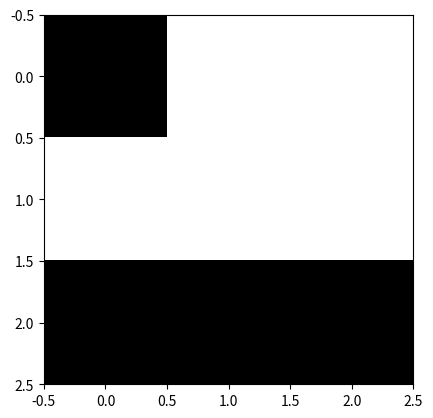
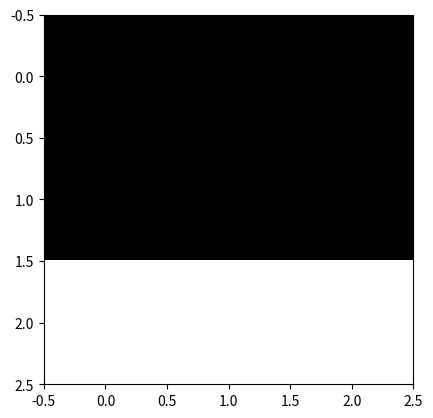
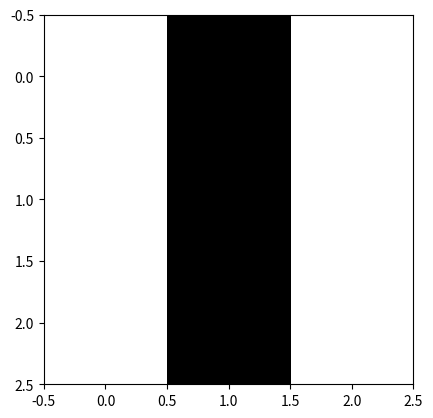
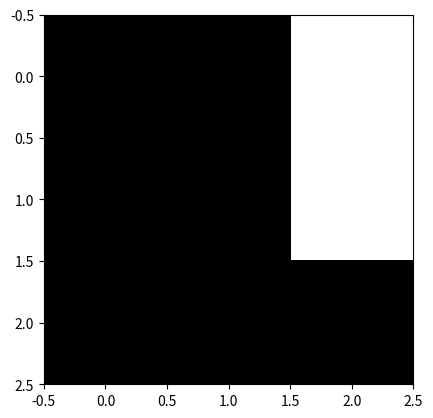
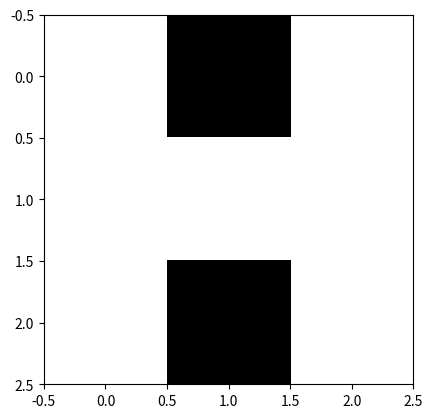
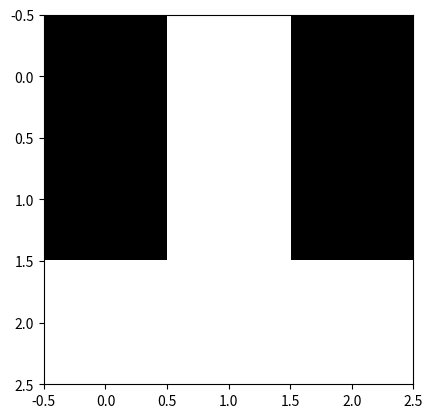
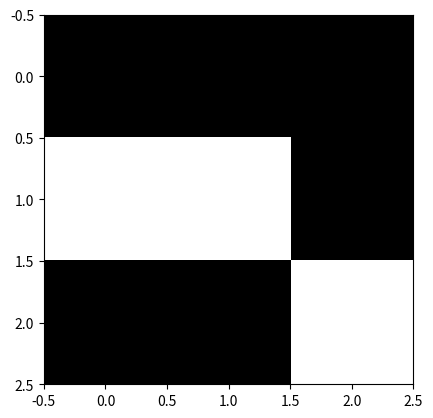
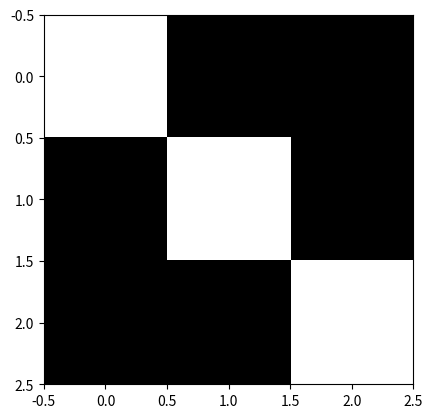
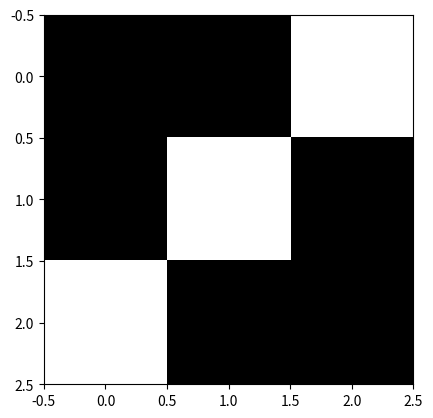
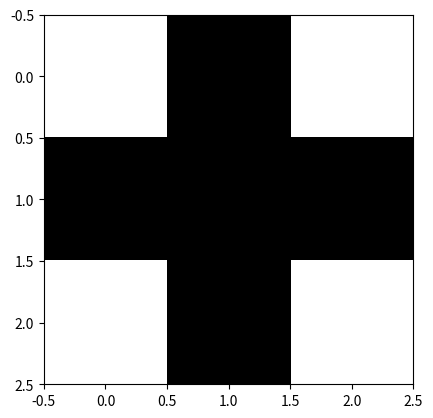
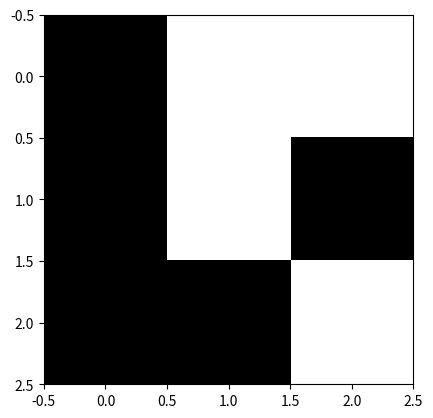
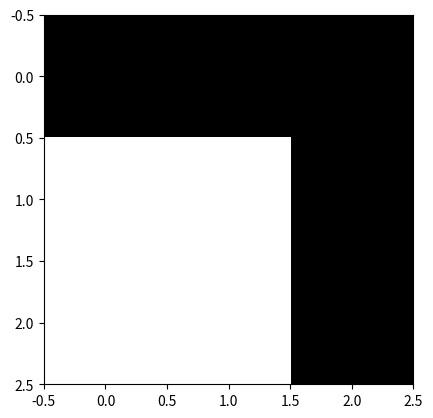

These charts were generated, in order, by the following Python code:
import numpy as np
import matplotlib.pyplot as plt

def get_data_sets():
  examples_2x2 = [
      np.array([
            [0, 1],
            [1, 1]
      ]),
      np.array([
            [1, 1],
            [0, 0]
      ]),
      np.array([
            [0, 0],
            [1, 1]
      ]),
      np.array([
            [1, 1],
            [0, 1]
      ]),
      np.array([
            [1, 1],
            [1, 1]
      ]),
      np.array([
            [1, 1],
            [1, 0]
      ]),
      np.array([
            [0, 0],
            [0, 1]
      ]),
      np.array([
            [0, 1],
            [1, 0]
      ]),
      np.array([
            [0, 0],
            [0, 0]
      ]),
      np.array([
            [1, 0],
            [0, 0]
      ]),
  ]

  examples_3x3 = [
  	np.array([
            [0, 1, 1],
            [1, 1, 1],
            [0, 0, 0],
      ]),
  	np.array([
            [0, 0, 0],
            [0, 0, 0],
            [1, 1, 1],
      ]),
  	np.array([
            [1, 0, 1],
            [1, 0, 1],
            [1, 0, 1],
      ]),
  	np.array([
            [0, 0, 1],
            [0, 0, 1],
            [0, 0, 0],
      ]),
  	np.array([
            [1, 0, 1],
            [1, 1, 1],
            [1, 0, 1],
      ]),
  	np.array([
            [0, 1, 0],
            [0, 1, 0],
            [1, 1, 1],
      ]),
  	np.array([
            [0, 0, 0],
            [1, 1, 0],
            [0, 0, 1],
      ]),
  	np.array([
            [1, 0, 0],
            [0, 1, 0],
            [0, 0, 1],
      ]),
  	np.array([
            [0, 0, 1],
            [0, 1, 0],
            [1, 0, 0],
      ]),
  	np.array([
            [1, 0, 1],
            [0, 0, 0],
            [1, 0, 1],
      ]),
  	np.array([
            [0, 1, 1],
            [0, 1, 0],
            [0, 0, 1],
      ]),
  	np.array([
            [0, 0, 0],
            [1, 1, 0],
            [1, 1, 0],
      ]),
  ]

  examples = examples_3x3

  for example in examples:
  	plt.figure()
  	plt.imshow(example, cmap='bone')
  	plt.show()

  def training_set():
    choice = np.random.choice(len(examples))
    yield examples[choice]

  def evaluation_set():
    choice = np.random.choice(len(examples))
    yield examples[choice]

  return training_set, evaluation_set

if __name__ == '__main__':
	get_data_sets()
